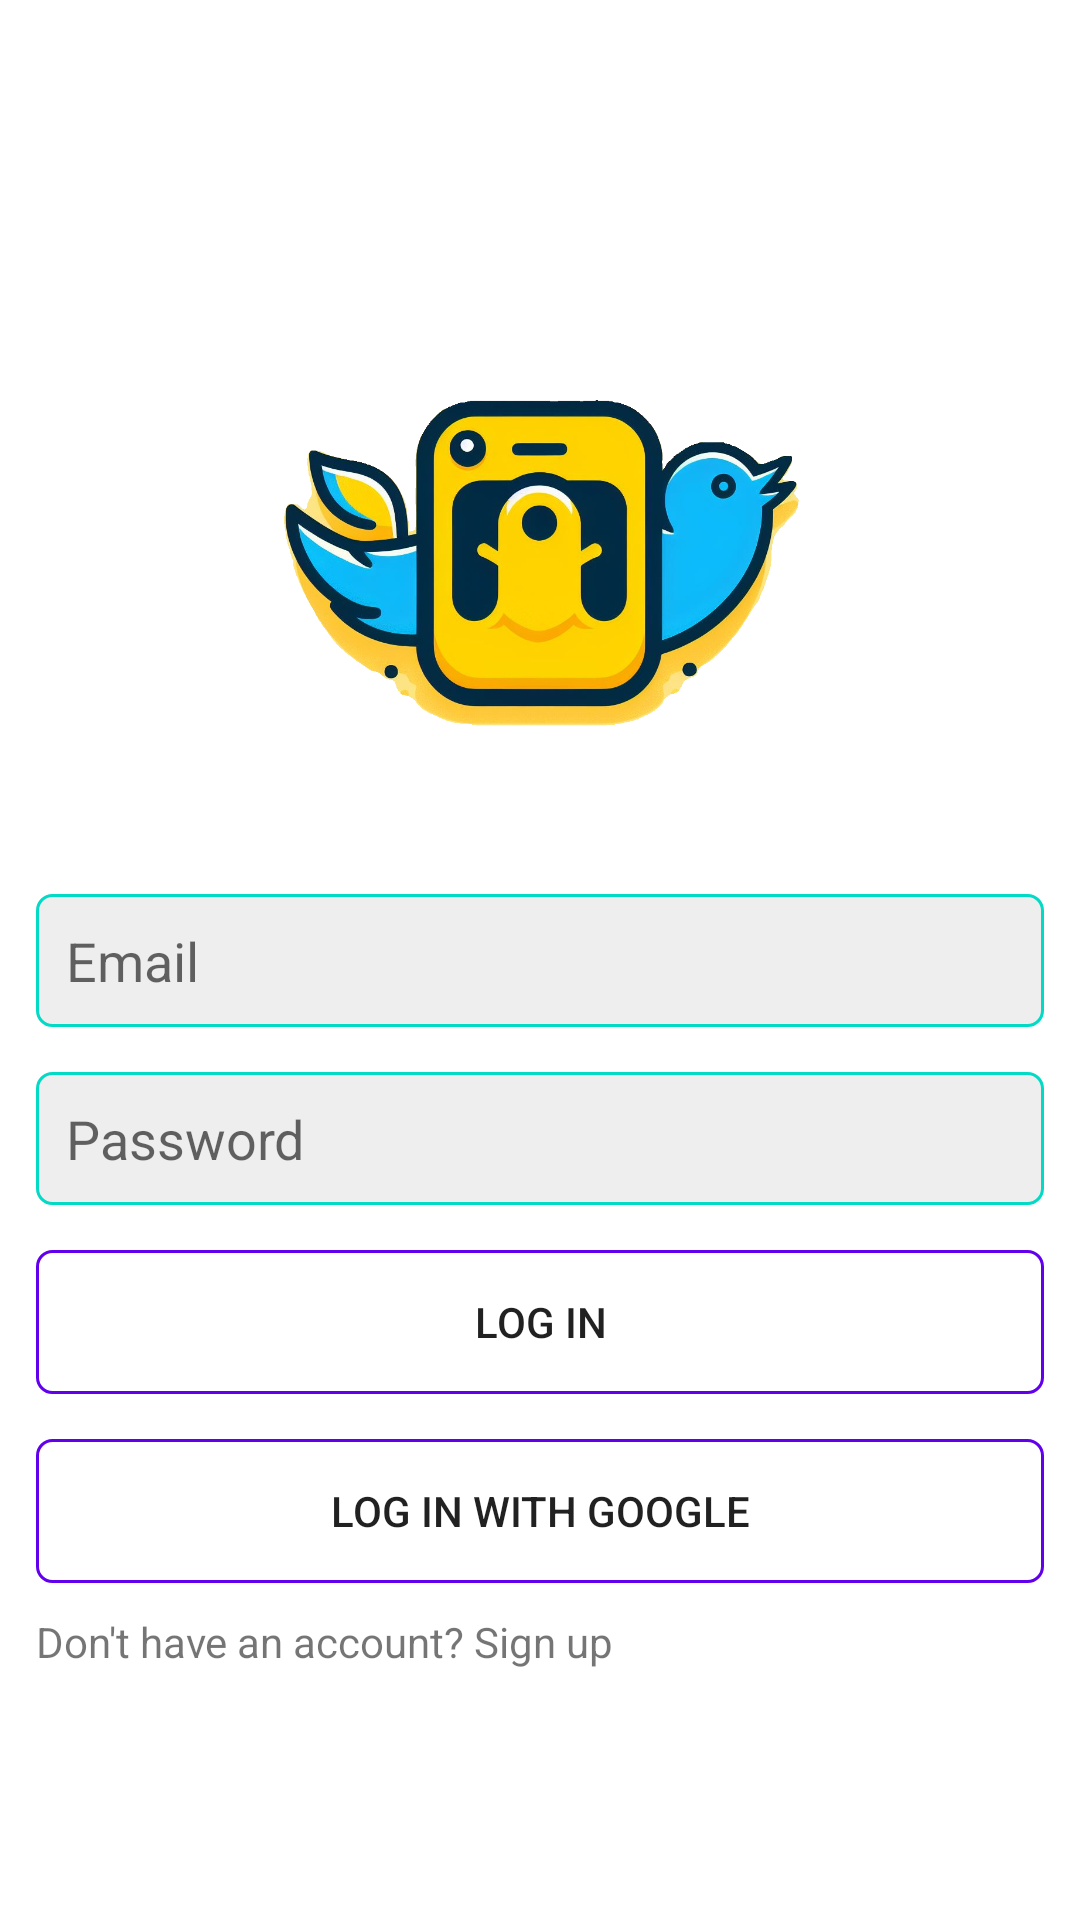

Write the Android layout XML for this screen, with the resource values it uses.
<!-- AndroidManifest.xml: application theme Theme.SnapTweet -->
<!-- res/layout/activity_login.xml -->
<?xml version="1.0" encoding="utf-8"?>
<LinearLayout xmlns:android="http://schemas.android.com/apk/res/android"
    xmlns:app="http://schemas.android.com/apk/res-auto"
    xmlns:tools="http://schemas.android.com/tools"
    android:layout_width="match_parent"
    android:layout_height="match_parent"
    android:orientation="vertical"
    android:gravity="center"
    android:padding="12dp"
    tools:context=".LoginActivity">

    <ImageView
        android:layout_width="wrap_content"
        android:layout_height="200dp"
        android:src="@drawable/snaptweet_logo" />


    <EditText
        android:layout_width="match_parent"
        android:layout_height="wrap_content"
        android:background="@drawable/edittext_background"
        android:hint="Email"
        android:inputType="textEmailAddress"
        android:layout_marginTop="15dp"
        android:id="@+id/email"
        android:padding="10dp"/>

    <EditText
        android:layout_width="match_parent"
        android:layout_height="wrap_content"
        android:background="@drawable/edittext_background"
        android:inputType="textPassword"
        android:hint="Password"
        android:layout_marginTop="15dp"
        android:id="@+id/password"
        android:padding="10dp"/>

    <androidx.appcompat.widget.AppCompatButton
        android:layout_width="match_parent"
        android:layout_height="wrap_content"
        android:id="@+id/login"
        android:text="Log In"

        android:background="@drawable/button_background"
        android:layout_marginTop="15dp"/>

    <androidx.appcompat.widget.AppCompatButton
        android:layout_width="match_parent"
        android:layout_height="wrap_content"
        android:id="@+id/loginGoogle"
        android:text="Log In With Google"
        android:background="@drawable/button_background"
        android:layout_marginTop="15dp" />

    <TextView
        android:layout_width="match_parent"
        android:layout_height="wrap_content"
        android:text="Don't have an account? Sign up"
        android:id="@+id/txt_signup"
        android:layout_marginTop="10dp"/>

</LinearLayout>
<!-- resources referenced by this layout -->
<resources>
  <!-- drawable button_background (drawable) -->
  <?xml version="1.0" encoding="utf-8"?>
  <shape xmlns:android="http://schemas.android.com/apk/res/android"
      android:shape="rectangle">
  
      <corners android:radius="5dp"/>
  
      <stroke android:width="1dp"
          android:color="@color/colorPrimary"/>
  
  </shape>
  <!-- drawable edittext_background (drawable) -->
  <?xml version="1.0" encoding="utf-8"?>
  <shape xmlns:android="http://schemas.android.com/apk/res/android"
      android:shape="rectangle">
  
      <corners android:radius="5dp"/>
      <solid android:color="#eee"/>
      <stroke android:width="1dp"
          android:color="@color/colorAccent"/>
  
  </shape>
  <!-- drawable snaptweet_logo: png bitmap (drawable, 424143 bytes) -->
  <style name="Theme.SnapTweet" parent="Theme.MaterialComponents.DayNight.DarkActionBar">
          
          <item name="colorPrimary">@color/purple_500</item>
          <item name="colorPrimaryVariant">@color/purple_700</item>
          <item name="colorOnPrimary">@color/white</item>
          
          <item name="colorSecondary">@color/teal_200</item>
          <item name="colorSecondaryVariant">@color/teal_700</item>
          <item name="colorOnSecondary">@color/black</item>
          
          <item name="android:statusBarColor">?attr/colorPrimaryVariant</item>
          
  
  
      </style>
  <color name="purple_500">#FF6200EE</color>
  <color name="purple_700">#FF3700B3</color>
  <color name="white">#FFFFFFFF</color>
  <color name="teal_200">#FF03DAC5</color>
  <color name="teal_700">#FF018786</color>
  <color name="black">#FF000000</color>
  <!-- not gathered from this repository: default colours our renderer supplied (Android Studio template values) -->
  <color name="colorPrimary">#FF6200EE</color>
  <color name="colorAccent">#FF03DAC5</color>
</resources>
